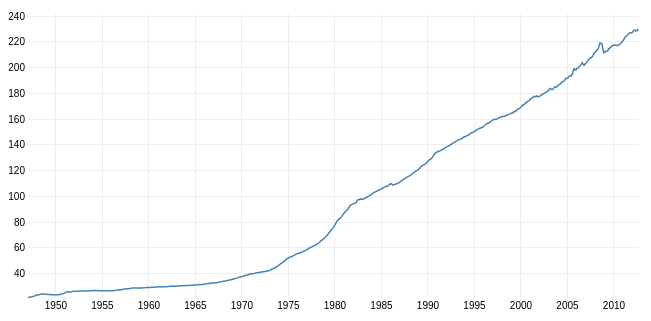
D3 v2 page, settled after 360 driven frames (6 s of simulated time); the page loaded 1 data file(s).


var margin = {top: 20, right: 20, bottom: 20, left: 20},
    width = 650 - margin.left - margin.right,
    height = 325 - margin.top - margin.bottom,
    xscale = d3.time.scale().range([0,width]),
    yscale = d3.scale.linear().range([height,0]);

var months = ["Jan", "Feb", "Mar", "Apr", "May", "Jun", "Jul", "Aug", "Sep", "Oct", "Nov", "Dec"];

d3.csv("../data/cpi-CUSR0000SA0.csv", function(raw) {
  /*
  var min_year = d3.min(years),
      max_year = d3.max(years),
      min_month = _(months).find(function(m) { return raw[0][m] != undefined; }),
      max_month = _(months).find(function(m,i) { return raw[raw.length-1][months[i+1]] == " "; });  // following month has no value
  */

  data = utils.date_value(raw);

  xscale.domain([data[0].date, data[data.length-1].date]);
  yscale.domain([0.95*d3.min(_.pluck(data, 'value')), 1.05*d3.max(_.pluck(data, 'value'))]);

  var svg = d3.select("body")
      .data([data])
    .append("svg")
      .attr("width", width + margin.left + margin.right)
      .attr("height", height + margin.top + margin.bottom)
    .append("g")
      .attr("transform", "translate(" + margin.left + "," + margin.top + ")");

  var rules = svg.selectAll("g.rule")
      .data(xscale.ticks(10))
    .enter().append("svg:g")
      .attr("class", "rule");

  rules.append("svg:line")
      .attr("x1", xscale)
      .attr("x2", xscale)
      .attr("y1", 0)
      .attr("y2", height - 1);

  rules.append("svg:text")
      .attr("x", xscale)
      .attr("y", height + 3)
      .attr("dy", ".71em")
      .attr("text-anchor", "middle")
      .text(xscale.tickFormat(10));

  var yrules = svg.selectAll("g.yrule")
      .data(yscale.ticks(10))
    .enter().append("svg:g")
      .attr("class", "yrule");

  yrules.append("svg:line")
      .attr("class", function(d) { return d ? null : "axis"; })
      .attr("y1", yscale)
      .attr("y2", yscale)
      .attr("x1", 0)
      .attr("x2", width + 1);

  yrules.append("svg:text")
      .attr("y", yscale)
      .attr("x", -3)
      .attr("dy", ".35em")
      .attr("text-anchor", "end")
      .text(yscale.tickFormat(10));

  svg.append("svg:path")
      .attr("class", "line")
      .attr("d", d3.svg.line()
      .x(function(d) { return xscale(d.date); })
      .y(function(d) { return yscale(d.value); }));
});

// ── js/utils.js
var utils = {};

utils.date_value = function(data) {
  var years = _.pluck(data, "Year");

  return _(years).chain()
    .map(function(year,i) {
      return _(months).map(function(month,j) {
        return {
          date: (new Date(year, months.indexOf(month))).getTime(),
          value: parseFloat(data[i][month])
        }
      });
    })
    .flatten()
    .reject(function(d) {
      return d.value == " " ||
             _.isNaN(d.value);
    })
    .value();
};

// removes whitespace for values of objects in a collection
// returns an array of objects
utils.trim_table = function(table) { 
  return _(table).map(function(d) { 
    for (k in d)
      d[k] = _.str.trim(d[k]);
    return d;
  });
};

// requires file input "uploader" and "dropbox" for drag and drop
utils.upload_tsv = function(callback) {
  function handleFiles() {
    
    _(this.files).each(function(file) {
      var reader = new FileReader();
      var loading_msg = d3.select("#content")
        .append("div")
        .attr("class", "loading-msg")
        .text("loading...");

      reader.onload = function(e) {
        var contents = e.target.result;
        var data = d3.tsv.parse(contents);
        callback(data, file.name);
        loading_msg.remove();
      };

      reader.readAsText(file);
    });
  };

  var dropbox;
   
  dropbox = document.body;
  dropbox.addEventListener("dragenter", dragenter, false);
  dropbox.addEventListener("dragover", dragover, false);
  dropbox.addEventListener("drop", drop, false);

  function drop(e) {
    e.stopPropagation();
    e.preventDefault();
   
    var dt = e.dataTransfer;
    handleFiles.call(dt);
  };

  function dragenter(e) {
    e.stopPropagation();
    e.preventDefault();
  };

  function dragover(e) {
    e.stopPropagation();
    e.preventDefault();
  };
};



### data: ../data/cpi-CUSR0000SA0.csv
Year, Jan, Feb, Mar, Apr, May, Jun, Jul, Aug, Sep, Oct, Nov, Dec, 
1947, 21.48, 21.62, 22.00, 22.00, 21.95, 22.08, 22.23, 22.40, 22.84, 22.91, 23.06, 23.41, 
1948, 23.68, 23.67, 23.50, 23.82, 24.01, 24.15, 24.40, 24.43, 24.36, 24.31, 24.16, 24.05, 
1949, 24.01, 23.91, 23.91, 23.92, 23.91, 23.92, 23.70, 23.70, 23.75, 23.67, 23.70, 23.61, 
1950, 23.51, 23.61, 23.64, 23.65, 23.77, 23.88, 24.07, 24.20, 24.34, 24.50, 24.60, 24.98, 
1951, 25.38, 25.83, 25.88, 25.92, 25.99, 25.93, 25.91, 25.86, 26.03, 26.16, 26.32, 26.47, 
1952, 26.45, 26.41, 26.39, 26.46, 26.47, 26.53, 26.68, 26.69, 26.63, 26.69, 26.69, 26.71, 
1953, 26.64, 26.59, 26.63, 26.69, 26.70, 26.77, 26.79, 26.85, 26.89, 26.95, 26.85, 26.87, 
1954, 26.94, 26.99, 26.93, 26.86, 26.93, 26.94, 26.86, 26.85, 26.81, 26.72, 26.78, 26.77, 
1955, 26.77, 26.82, 26.79, 26.79, 26.77, 26.71, 26.76, 26.72, 26.85, 26.82, 26.88, 26.87, 
1956, 26.83, 26.86, 26.89, 26.93, 27.03, 27.15, 27.29, 27.31, 27.35, 27.51, 27.51, 27.63, 
1957, 27.67, 27.80, 27.86, 27.93, 28.00, 28.11, 28.19, 28.28, 28.32, 28.32, 28.41, 28.47, 
1958, 28.64, 28.70, 28.87, 28.94, 28.94, 28.91, 28.89, 28.94, 28.91, 28.91, 28.95, 28.97, 
1959, 29.01, 29.00, 28.97, 28.98, 29.04, 29.11, 29.15, 29.18, 29.25, 29.35, 29.35, 29.41, 
1960, 29.37, 29.41, 29.41, 29.54, 29.57, 29.61, 29.55, 29.61, 29.61, 29.75, 29.78, 29.81, 
1961, 29.84, 29.84, 29.84, 29.81, 29.84, 29.84, 29.92, 29.94, 29.98, 29.98, 29.98, 30.01, 
1962, 30.04, 30.11, 30.17, 30.21, 30.24, 30.21, 30.22, 30.28, 30.42, 30.38, 30.38, 30.38, 
1963, 30.44, 30.48, 30.51, 30.48, 30.51, 30.61, 30.69, 30.75, 30.72, 30.75, 30.78, 30.88, 
1964, 30.94, 30.91, 30.94, 30.95, 30.98, 31.01, 31.02, 31.05, 31.08, 31.12, 31.21, 31.25, 
1965, 31.28, 31.28, 31.31, 31.38, 31.48, 31.61, 31.58, 31.55, 31.62, 31.65, 31.75, 31.85, 
1966, 31.88, 32.08, 32.18, 32.28, 32.35, 32.38, 32.45, 32.65, 32.75, 32.85, 32.88, 32.92, 
1967, 32.90, 33.00, 33.00, 33.10, 33.10, 33.30, 33.40, 33.50, 33.60, 33.70, 33.90, 34.00, 
1968, 34.10, 34.20, 34.30, 34.40, 34.50, 34.70, 34.90, 35.00, 35.10, 35.30, 35.40, 35.60, 
1969, 35.70, 35.80, 36.10, 36.30, 36.40, 36.60, 36.80, 36.90, 37.10, 37.30, 37.50, 37.70, 
1970, 37.90, 38.10, 38.30, 38.50, 38.60, 38.80, 38.90, 39.00, 39.20, 39.40, 39.60, 39.80, 
1971, 39.90, 39.90, 40.00, 40.10, 40.30, 40.50, 40.60, 40.70, 40.80, 40.90, 41.00, 41.10, 
1972, 41.20, 41.40, 41.40, 41.50, 41.60, 41.70, 41.80, 41.90, 42.10, 42.20, 42.40, 42.50, 
1973, 42.70, 43.00, 43.40, 43.70, 43.90, 44.20, 44.20, 45.00, 45.20, 45.60, 45.90, 46.30, 
1974, 46.80, 47.30, 47.80, 48.10, 48.60, 49.00, 49.30, 49.90, 50.60, 51.00, 51.50, 51.90, 
1975, 52.30, 52.60, 52.80, 53.00, 53.10, 53.50, 54.00, 54.20, 54.60, 54.90, 55.30, 55.60, 
1976, 55.80, 55.90, 56.00, 56.10, 56.40, 56.70, 57.00, 57.30, 57.60, 57.90, 58.10, 58.40, 
1977, 58.70, 59.30, 59.60, 60.00, 60.20, 60.50, 60.80, 61.10, 61.30, 61.60, 62.00, 62.30, 
1978, 62.70, 63.00, 63.40, 63.90, 64.50, 65.00, 65.50, 65.90, 66.50, 67.10, 67.50, 67.90, 
1979, 68.50, 69.20, 69.90, 70.60, 71.40, 72.20, 73.00, 73.70, 74.40, 75.20, 76.00, 76.90, 
1980, 78.00, 79.00, 80.10, 80.90, 81.70, 82.50, 82.60, 83.20, 83.90, 84.70, 85.60, 86.40, 
1981, 87.20, 88.00, 88.60, 89.10, 89.70, 90.50, 91.50, 92.20, 93.10, 93.40, 93.80, 94.10, 
1982, 94.40, 94.70, 94.70, 95.00, 95.90, 97.00, 97.50, 97.70, 97.70, 98.10, 98.00, 97.70, 
1983, 97.90, 98.00, 98.10, 98.80, 99.20, 99.40, 99.80, 100.1, 100.4, 100.8, 101.1, 101.4, 
1984, 102.1, 102.6, 102.9, 103.3, 103.5, 103.7, 104.1, 104.4, 104.7, 105.1, 105.3, 105.5, 
1985, 105.7, 106.3, 106.8, 107, 107.2, 107.5, 107.7, 107.9, 108.1, 108.5, 109, 109.5, 
1986, 109.9, 109.7, 109.1, 108.7, 109, 109.4, 109.5, 109.6, 110, 110.2, 110.4, 110.8, 
1987, 111.4, 111.8, 112.2, 112.7, 113, 113.5, 113.8, 114.3, 114.7, 115, 115.4, 115.6, 
1988, 116, 116.2, 116.5, 117.2, 117.5, 118, 118.5, 119, 119.5, 119.9, 120.3, 120.7, 
1989, 121.2, 121.6, 122.2, 123.1, 123.7, 124.1, 124.5, 124.5, 124.8, 125.4, 125.9, 126.3, 
1990, 127.5, 128, 128.6, 128.9, 129.1, 129.9, 130.5, 131.6, 132.5, 133.4, 133.7, 134.2, 
1991, 134.7, 134.8, 134.8, 135.1, 135.6, 136, 136.2, 136.6, 137, 137.2, 137.8, 138.2, 
1992, 138.3, 138.6, 139.1, 139.4, 139.7, 140.1, 140.5, 140.8, 141.1, 141.7, 142.1, 142.3, 
1993, 142.8, 143.1, 143.3, 143.8, 144.2, 144.3, 144.5, 144.8, 145, 145.6, 146, 146.3, 
1994, 146.3, 146.7, 147.1, 147.2, 147.5, 147.9, 148.4, 149, 149.3, 149.4, 149.8, 150.1, 
1995, 150.5, 150.9, 151.2, 151.8, 152.1, 152.4, 152.6, 152.9, 153.1, 153.5, 153.7, 153.9, 
1996, 154.7, 155, 155.5, 156.1, 156.4, 156.7, 157, 157.2, 157.7, 158.2, 158.7, 159.1, 
1997, 159.4, 159.7, 159.8, 159.9, 159.9, 160.2, 160.4, 160.8, 161.2, 161.5, 161.7, 161.8, 
1998, 162, 162, 162, 162.2, 162.6, 162.8, 163.2, 163.4, 163.5, 163.9, 164.1, 164.4, 
1999, 164.7, 164.7, 164.8, 165.9, 166, 166, 166.7, 167.1, 167.8, 168.1, 168.4, 168.8, 
2000, 169.3, 170, 171, 170.9, 171.2, 172.2, 172.7, 172.7, 173.6, 173.9, 174.2, 174.6, 
2001, 175.6, 176, 176.1, 176.4, 177.3, 177.7, 177.4, 177.4, 178.1, 177.6, 177.5, 177.4, 
2002, 177.7, 178.0, 178.5, 179.3, 179.5, 179.6, 180.0, 180.5, 180.8, 181.2, 181.5, 181.8, 
2003, 182.6, 183.6, 183.9, 183.2, 182.9, 183.1, 183.7, 184.5, 185.1, 184.9, 185.0, 185.5, 
2004, 186.3, 186.7, 187.1, 187.4, 188.2, 188.9, 189.1, 189.2, 189.8, 190.8, 191.7, 191.7, 
2005, 191.6, 192.4, 193.1, 193.7, 193.6, 193.7, 194.9, 196.1, 198.8, 199.1, 198.1, 198.1, 
2006, 199.3, 199.4, 199.7, 200.7, 201.3, 201.8, 202.9, 203.8, 202.8, 201.9, 202.0, 203.1, 
... 6 more rows